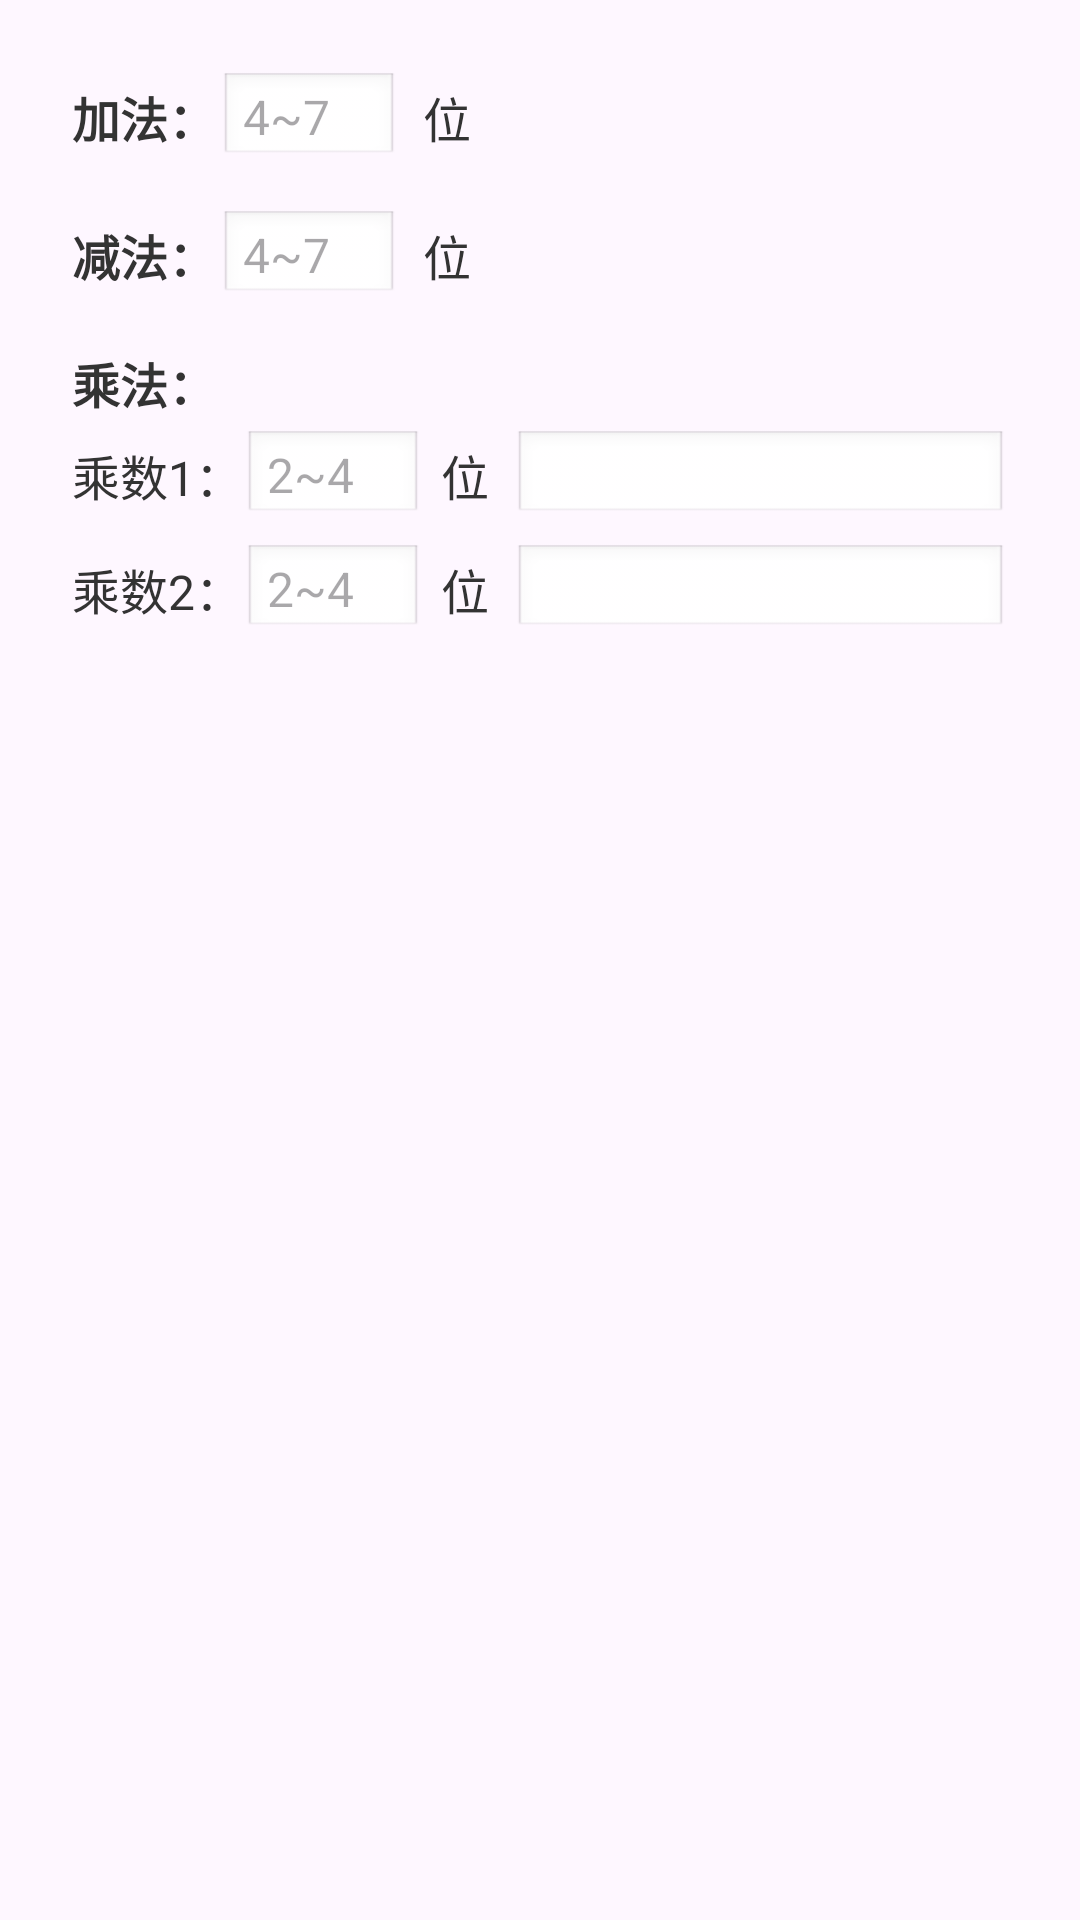

Produce the Android XML layout that renders to this screen, including the resource entries it uses.
<!-- AndroidManifest.xml: application theme Theme.Basic -->
<!-- res/layout/dialog_math_difficulty_custom.xml -->
<?xml version="1.0" encoding="utf-8"?>
<LinearLayout xmlns:android="http://schemas.android.com/apk/res/android"
    android:layout_width="match_parent"
    android:layout_height="wrap_content"
    android:orientation="vertical"
    android:padding="24dp">

    
    <LinearLayout
        android:layout_width="match_parent"
        android:layout_height="wrap_content"
        android:orientation="horizontal"
        android:gravity="center_vertical"
        android:layout_marginBottom="16dp">

        <TextView
            android:layout_width="wrap_content"
            android:layout_height="wrap_content"
            android:text="加法："
            android:textSize="16sp"
            android:textStyle="bold"
            android:textColor="#333333"
            android:layout_marginEnd="1dp" />

        <EditText
            android:id="@+id/et_addition_digits"
            android:layout_width="60dp"
            android:layout_height="30dp"
            android:hint="4~7"
            android:inputType="number"
            android:maxLength="1"
            android:paddingStart="8dp"
            android:paddingEnd="8dp"
            android:paddingTop="0dp"
            android:paddingBottom="0dp"
            android:textSize="16sp"
            android:background="@android:drawable/edit_text" />

        <TextView
            android:layout_width="wrap_content"
            android:layout_height="wrap_content"
            android:text="位"
            android:textSize="16sp"
            android:textColor="#333333"
            android:layout_marginStart="8dp" />

    </LinearLayout>

    
    <LinearLayout
        android:layout_width="match_parent"
        android:layout_height="wrap_content"
        android:orientation="horizontal"
        android:gravity="center_vertical"
        android:layout_marginBottom="16dp">

        <TextView
            android:layout_width="wrap_content"
            android:layout_height="wrap_content"
            android:text="减法："
            android:textSize="16sp"
            android:textStyle="bold"
            android:textColor="#333333"
            android:layout_marginEnd="1dp" />

        <EditText
            android:id="@+id/et_subtraction_digits"
            android:layout_width="60dp"
            android:layout_height="30dp"
            android:hint="4~7"
            android:inputType="number"
            android:maxLength="1"
            android:paddingStart="8dp"
            android:paddingEnd="8dp"
            android:paddingTop="0dp"
            android:paddingBottom="0dp"
            android:textSize="16sp"
            android:background="@android:drawable/edit_text" />

        <TextView
            android:layout_width="wrap_content"
            android:layout_height="wrap_content"
            android:text="位"
            android:textSize="16sp"
            android:textColor="#333333"
            android:layout_marginStart="8dp" />

    </LinearLayout>

    
    <TextView
        android:layout_width="wrap_content"
        android:layout_height="wrap_content"
        android:layout_marginBottom="4dp"
        android:text="乘法："
        android:textColor="#333333"
        android:textSize="16sp"
        android:textStyle="bold" />

    <LinearLayout
        android:layout_width="match_parent"
        android:layout_height="wrap_content"
        android:layout_marginBottom="8dp"
        android:gravity="center_vertical"
        android:orientation="horizontal">

        <TextView
            android:layout_width="wrap_content"
            android:layout_height="wrap_content"
            android:layout_marginEnd="0dp"
            android:text="乘数1："
            android:textColor="#333333"
            android:textSize="16sp" />

        <EditText
            android:id="@+id/et_multiplication_multiplier_digits"
            android:layout_width="60dp"
            android:layout_height="30dp"
            android:background="@android:drawable/edit_text"
            android:hint="2~4"
            android:inputType="number"
            android:maxLength="1"
            android:paddingStart="8dp"
            android:paddingTop="0dp"
            android:paddingEnd="8dp"
            android:paddingBottom="0dp"
            android:textSize="16sp" />

        <TextView
            android:layout_width="wrap_content"
            android:layout_height="wrap_content"
            android:layout_marginStart="6dp"
            android:layout_marginEnd="8dp"
            android:text="位"
            android:textColor="#333333"
            android:textSize="16sp" />

        <AutoCompleteTextView
            android:id="@+id/act_multiplication_multiplier_tier"
            android:layout_width="0dp"
            android:layout_height="30dp"
            android:layout_weight="1"
            android:background="@android:drawable/edit_text"
            android:inputType="none"
            android:paddingStart="8dp"
            android:paddingTop="0dp"
            android:paddingEnd="8dp"
            android:paddingBottom="0dp"
            android:singleLine="true"
            android:textColor="#333333"
            android:textSize="16sp" />

    </LinearLayout>

    <LinearLayout
        android:layout_width="match_parent"
        android:layout_height="wrap_content"
        android:gravity="center_vertical"
        android:orientation="horizontal">

        <TextView
            android:layout_width="wrap_content"
            android:layout_height="wrap_content"
            android:layout_marginEnd="0dp"
            android:text="乘数2："
            android:textColor="#333333"
            android:textSize="16sp" />

        <EditText
            android:id="@+id/et_multiplication_multiplicand_digits"
            android:layout_width="60dp"
            android:layout_height="30dp"
            android:background="@android:drawable/edit_text"
            android:hint="2~4"
            android:inputType="number"
            android:maxLength="1"
            android:paddingStart="8dp"
            android:paddingTop="0dp"
            android:paddingEnd="8dp"
            android:paddingBottom="0dp"
            android:textSize="16sp" />

        <TextView
            android:layout_width="wrap_content"
            android:layout_height="wrap_content"
            android:layout_marginStart="6dp"
            android:layout_marginEnd="8dp"
            android:text="位"
            android:textColor="#333333"
            android:textSize="16sp" />

        <AutoCompleteTextView
            android:id="@+id/act_multiplication_multiplicand_tier"
            android:layout_width="0dp"
            android:layout_height="30dp"
            android:layout_weight="1"
            android:background="@android:drawable/edit_text"
            android:inputType="none"
            android:paddingStart="8dp"
            android:paddingTop="0dp"
            android:paddingEnd="8dp"
            android:paddingBottom="0dp"
            android:singleLine="true"
            android:textColor="#333333"
            android:textSize="16sp" />

    </LinearLayout>

</LinearLayout>
<!-- resources referenced by this layout -->
<resources>
  <style name="Theme.Basic" parent="Base.Theme.Basic" />
  <style name="Base.Theme.Basic" parent="Theme.Material3.DayNight.NoActionBar">
          
          
      </style>
</resources>
